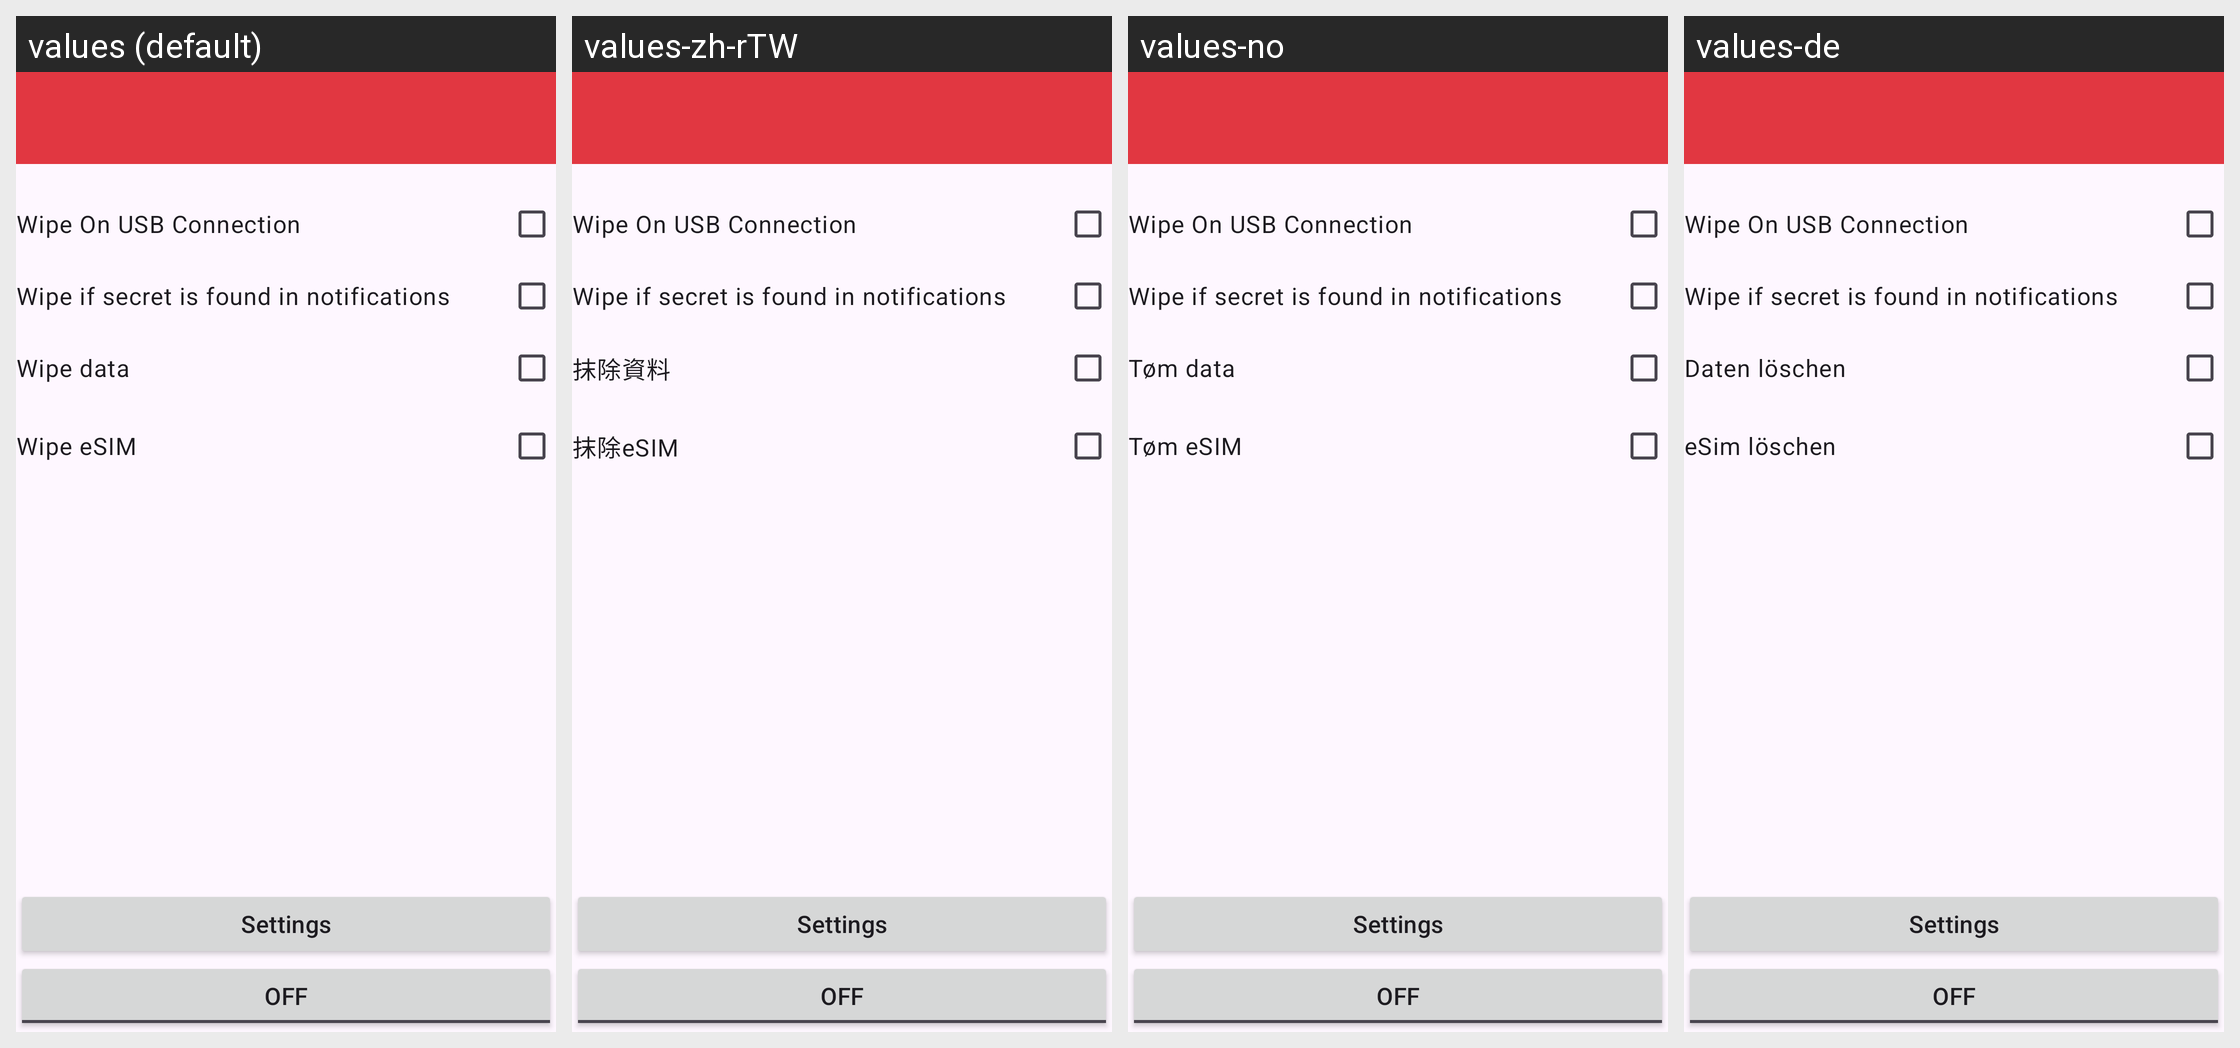

Translations of the strings shown on this Android screen, per locale in the grid:
Android screen res/layout/fragment_main.xml rendered under 4 locales, left to right: values (default), values-zh-rTW, values-no, values-de. Device: Nexus 5 (rendered at 1080×1920; each locale shown at half size, 540×960, under a caption strip naming it); theme Theme.Wasted.
Other locales in the repository, not shown: values-es-rES, values-fr, values-it, values-pl, values-tr, values-uk.
Strings drawn on this screen, with the default value and each locale's value (text and hints the layout hard-codes, and strings that could not be matched under every locale, appear in the picture but are not listed):

wipe_data_checkbox
  values: Wipe data
  values-zh-rTW: 抹除資料
  values-no: Tøm data
  values-de: Daten löschen

wipe_embedded_sim_checkbox
  values: Wipe eSIM
  values-zh-rTW: 抹除eSIM
  values-no: Tøm eSIM
  values-de: eSim löschen
